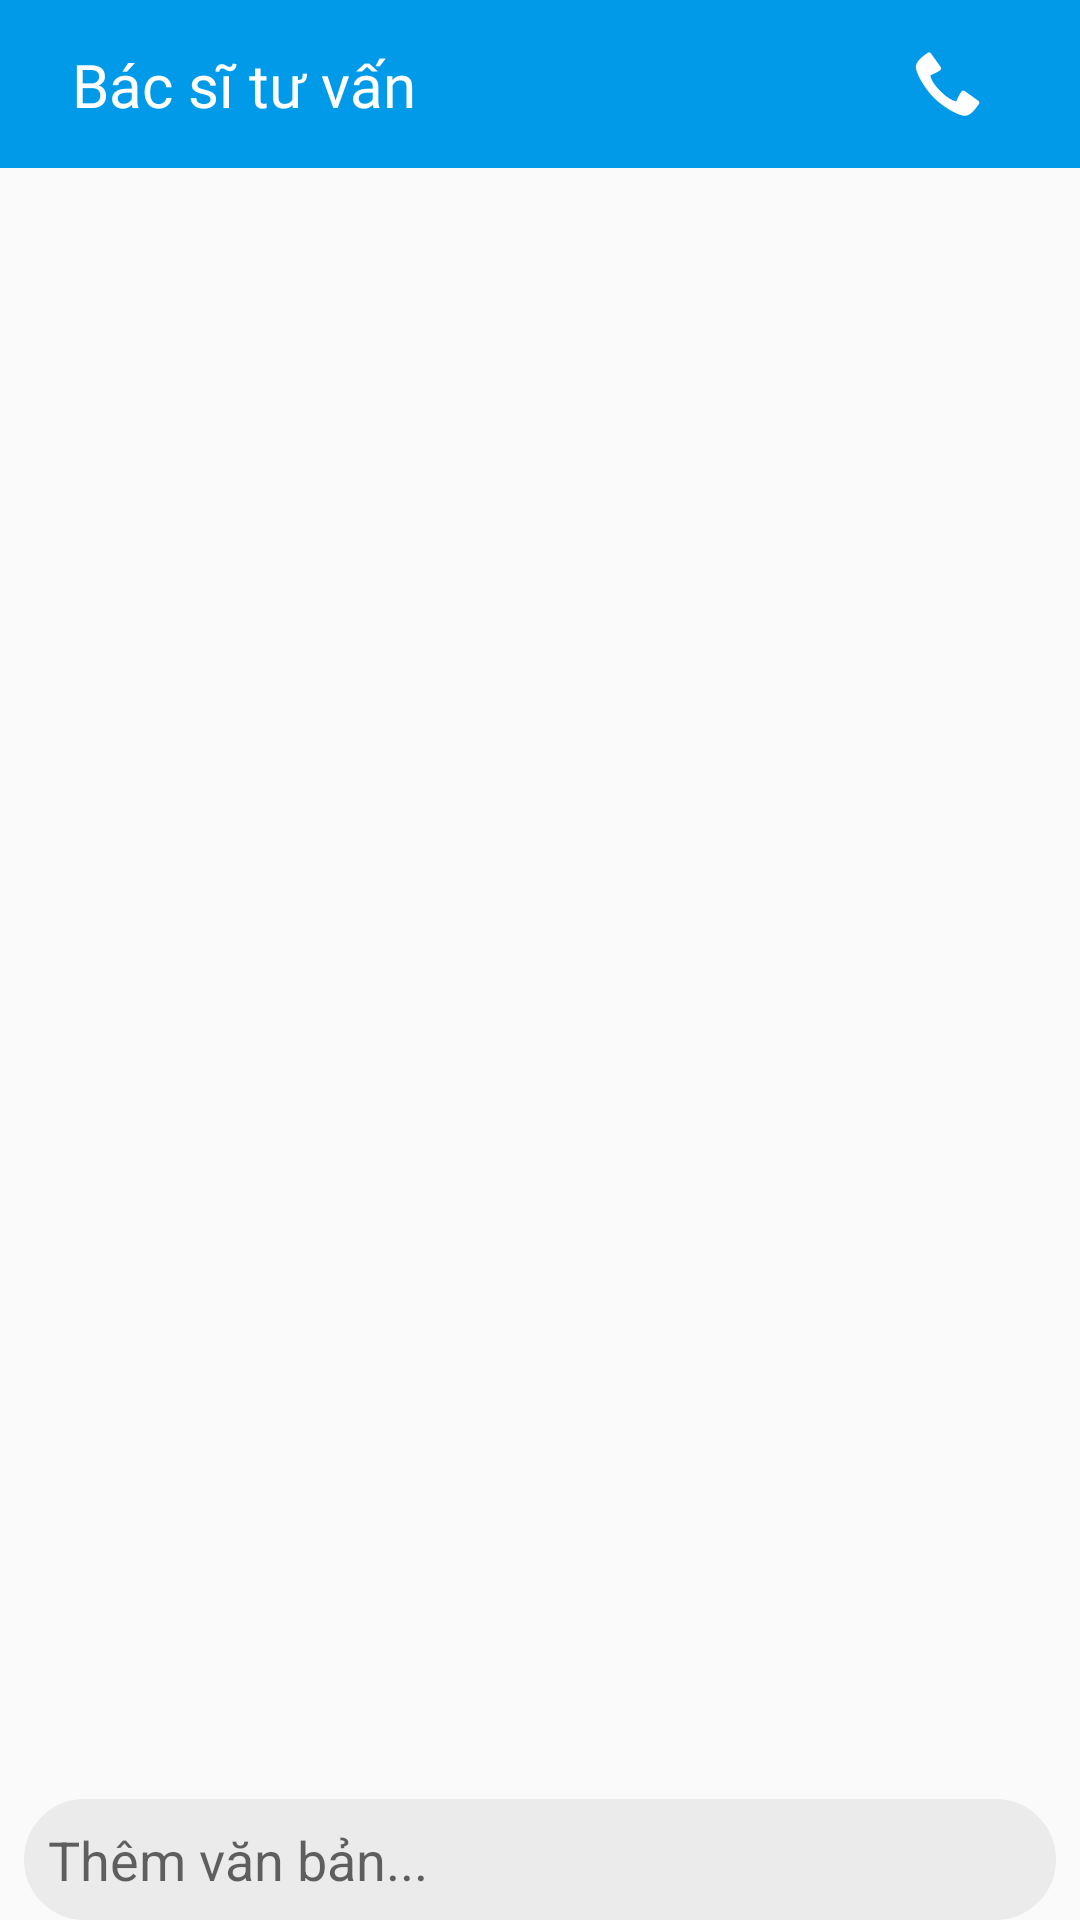

The Android layout XML behind this screen, and the referenced resources:
<!-- AndroidManifest.xml: application theme AppTheme -->
<!-- res/layout/fragment_mess.xml -->
<?xml version="1.0" encoding="utf-8"?>
<layout xmlns:android="http://schemas.android.com/apk/res/android"
    xmlns:app="http://schemas.android.com/apk/res-auto"
    xmlns:tools="http://schemas.android.com/tools">

    <data>

    </data>

    <androidx.constraintlayout.widget.ConstraintLayout
        android:layout_width="match_parent"
        android:layout_height="match_parent"
        tools:context=".ui.fragment.MessFrag">


        <androidx.appcompat.widget.Toolbar
            android:id="@+id/toolbar3"
            android:layout_width="0dp"
            android:layout_height="?attr/actionBarSize"
            android:background="#019AE8"
            android:theme="?attr/actionBarTheme"
            app:layout_constraintEnd_toEndOf="parent"
            app:layout_constraintHorizontal_bias="0.5"
            app:layout_constraintStart_toStartOf="parent"
            app:layout_constraintTop_toTopOf="parent" />

        <TextView
            android:id="@+id/textView8"
            android:layout_width="wrap_content"
            android:layout_height="wrap_content"
            android:layout_marginStart="24dp"
            android:fontFamily="@font/roboto_medium"
            android:text="Bác sĩ tư vấn"
            android:textColor="#FFFFFF"
            android:textSize="20sp"
            app:layout_constraintBottom_toBottomOf="@+id/toolbar3"
            app:layout_constraintStart_toStartOf="parent"
            app:layout_constraintTop_toTopOf="@+id/toolbar3" />

        <ImageButton
            android:id="@+id/imageButton"
            android:layout_width="wrap_content"
            android:layout_height="wrap_content"
            android:layout_marginEnd="8dp"
            android:background="#00D59191"
            android:padding="8dp"
            android:src="@drawable/ic_more"
            app:layout_constraintBottom_toBottomOf="@+id/toolbar3"
            app:layout_constraintEnd_toEndOf="parent"
            app:layout_constraintTop_toTopOf="@+id/toolbar3" />

        <ImageButton
            android:id="@+id/imageButton2"
            android:layout_width="wrap_content"
            android:layout_height="wrap_content"
            android:background="#00FFFFFF"
            android:padding="8dp"
            android:src="@android:drawable/stat_sys_phone_call"
            app:layout_constraintBottom_toBottomOf="@+id/imageButton"
            app:layout_constraintEnd_toStartOf="@+id/imageButton"
            app:layout_constraintTop_toTopOf="@+id/imageButton" />

        <EditText
            android:id="@+id/edtContent"
            android:layout_width="0dp"
            android:layout_height="wrap_content"
            android:layout_marginStart="8dp"
            android:layout_marginEnd="8dp"
            android:background="@drawable/bg_edt_mess"
            android:ems="10"
            android:hint="Thêm văn bản..."
            android:inputType="textPersonName"
            android:padding="8dp"
            android:paddingEnd="16dp"
            app:layout_constraintBottom_toBottomOf="parent"
            app:layout_constraintEnd_toEndOf="parent"
            app:layout_constraintStart_toStartOf="parent" />

        <ImageButton
            android:id="@+id/btnSend"
            android:layout_width="wrap_content"
            android:layout_height="wrap_content"
            android:layout_marginEnd="8dp"
            android:background="#00FFFFFF"
            android:padding="8dp"
            android:src="@drawable/ic_send"
            app:layout_constraintBottom_toBottomOf="@+id/edtContent"
            app:layout_constraintEnd_toEndOf="@+id/edtContent"
            app:layout_constraintTop_toTopOf="@+id/edtContent" />

        <androidx.recyclerview.widget.RecyclerView
            android:layout_width="0dp"
            android:id="@+id/rvMessage"
            android:layout_height="0dp"
            app:layout_constraintBottom_toTopOf="@+id/edtContent"
            app:layout_constraintEnd_toEndOf="parent"
            app:layout_constraintStart_toStartOf="parent"
            app:layout_constraintTop_toBottomOf="@+id/toolbar3" />

    </androidx.constraintlayout.widget.ConstraintLayout>
</layout>
<!-- resources referenced by this layout -->
<resources>
  <!-- drawable bg_edt_mess (drawable) -->
  <?xml version="1.0" encoding="utf-8"?>
  <shape xmlns:android="http://schemas.android.com/apk/res/android"
      android:shape="rectangle">
      <solid android:color="#4DC8C8C8" />
      <corners android:radius="50dp" />
  </shape>
  <style name="AppTheme" parent="Theme.AppCompat.Light.NoActionBar">
          
          <item name="colorPrimary">@color/colorPrimary</item>
          <item name="colorPrimaryDark">@color/colorPrimaryDark</item>
          <item name="colorAccent">@color/colorAccent</item>
  
      </style>
  <color name="colorPrimary">#6200EE</color>
  <color name="colorPrimaryDark">#259CF8</color>
  <color name="colorAccent">#03DAC5</color>
</resources>
